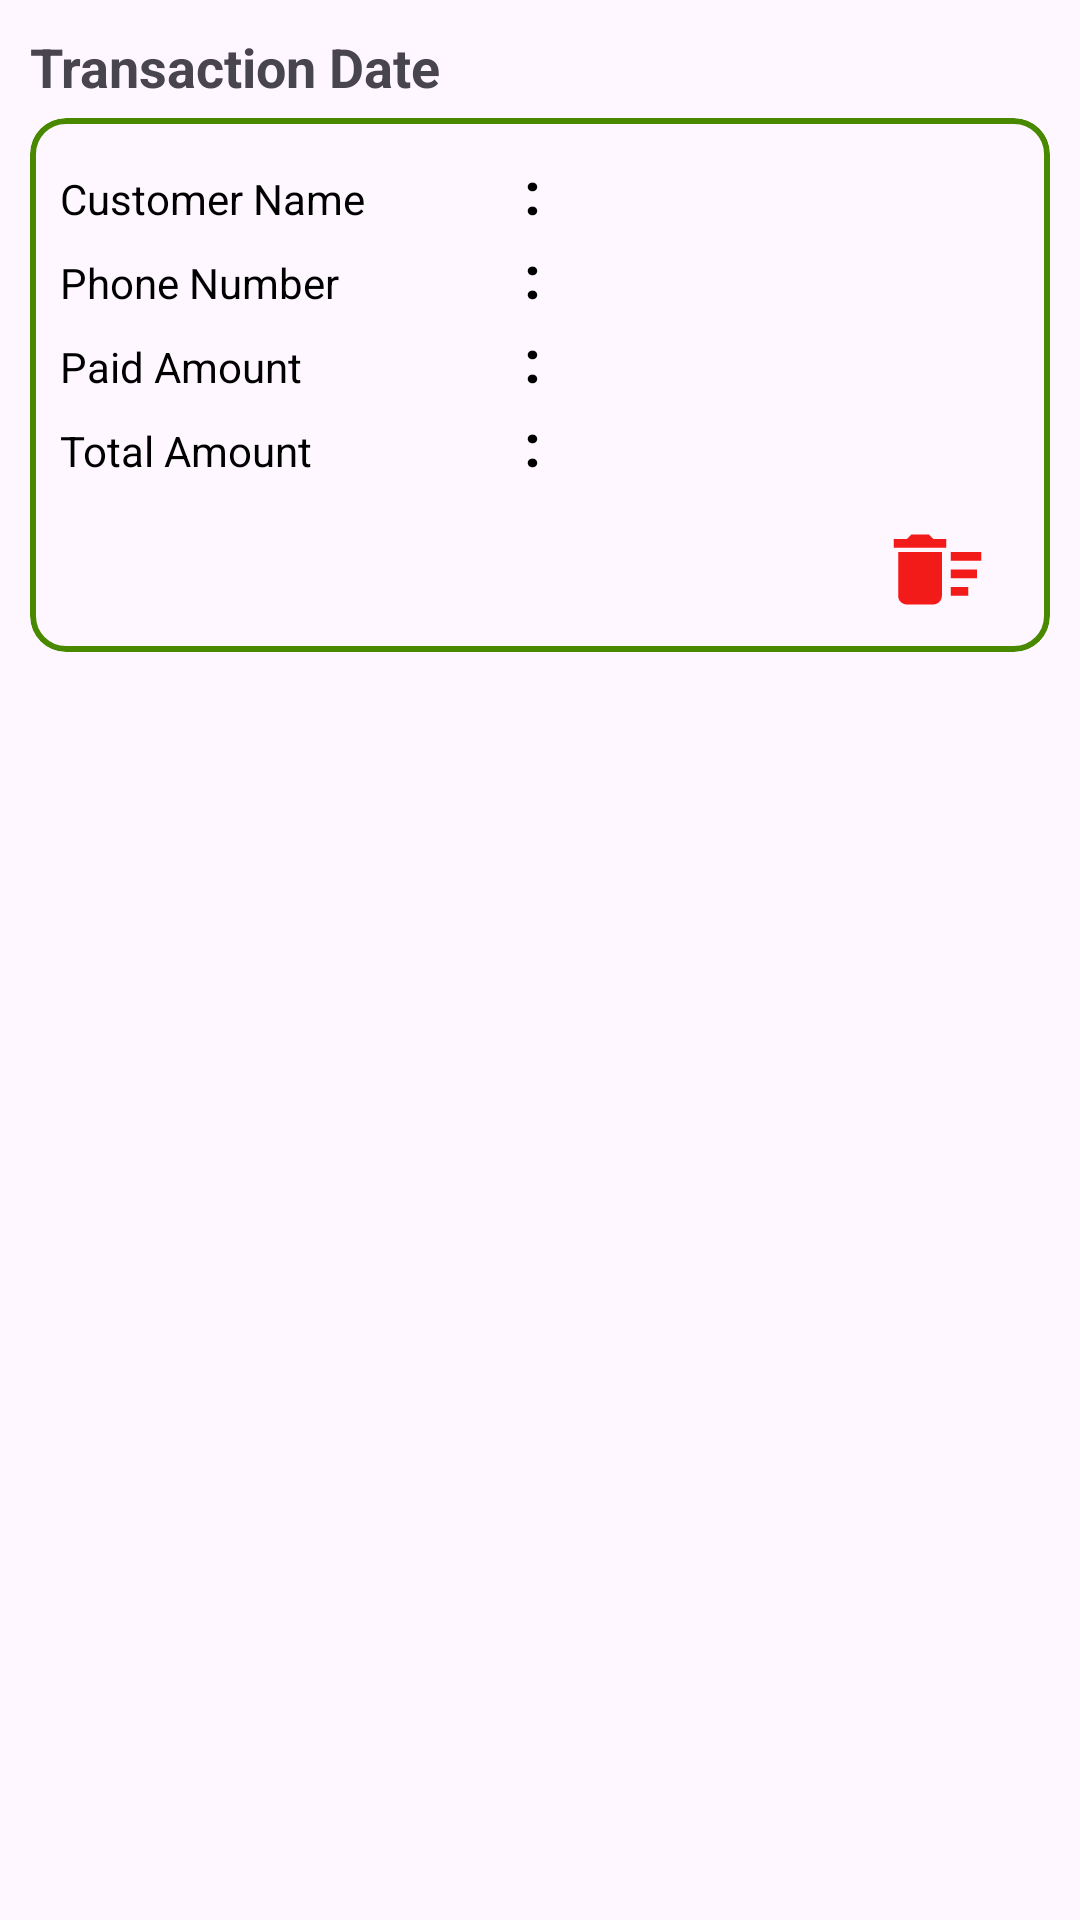

Write the Android layout XML for this screen, with the resource values it uses.
<!-- AndroidManifest.xml: application theme Theme.PointOfSaleApp -->
<!-- res/layout/layout_complete_transaction_items.xml -->
<?xml version="1.0" encoding="utf-8"?>
<androidx.constraintlayout.widget.ConstraintLayout xmlns:android="http://schemas.android.com/apk/res/android"
    xmlns:app="http://schemas.android.com/apk/res-auto"
    xmlns:tools="http://schemas.android.com/tools"
    android:layout_width="match_parent"
    android:layout_height="wrap_content">

    <LinearLayout
        android:layout_width="match_parent"
        android:layout_height="0dp"
        android:layout_margin="10dp"
        android:orientation="vertical"
        app:layout_constraintEnd_toEndOf="parent"
        app:layout_constraintStart_toStartOf="parent"
        app:layout_constraintTop_toTopOf="parent">

        <com.google.android.material.textview.MaterialTextView
            android:id="@+id/tvTransactionDateTime"
            android:layout_width="match_parent"
            android:layout_height="wrap_content"
            android:text="Transaction Date"
            android:textSize="18sp"
            android:textStyle="bold" />

        <com.google.android.material.card.MaterialCardView
            android:layout_width="match_parent"
            android:layout_height="wrap_content"
            android:layout_marginTop="5dp"
            app:strokeWidth="2dp"
            app:strokeColor="@color/green">

            <LinearLayout
                android:id="@+id/ccrReportLL"
                android:layout_width="match_parent"
                android:layout_height="wrap_content"
                android:layout_margin="10dp"
                android:orientation="vertical">

                <LinearLayout
                    android:layout_width="match_parent"
                    android:layout_height="wrap_content"
                    android:layout_marginTop="1dp"
                    android:orientation="horizontal">

                    <com.google.android.material.textview.MaterialTextView
                        android:layout_width="0dp"
                        android:layout_height="wrap_content"
                        android:layout_weight="2.2"
                        android:text="Customer Name"
                        android:textColor="@color/black" />

                    <com.google.android.material.textview.MaterialTextView
                        android:layout_width="wrap_content"
                        android:layout_height="wrap_content"
                        android:layout_weight="0.6"
                        android:gravity="center"
                        android:text=":"
                        android:textColor="@color/black"
                        android:textSize="20sp"
                        android:textStyle="bold" />

                    <com.google.android.material.textview.MaterialTextView
                        android:id="@+id/tvCustomerName"
                        android:layout_width="0dp"
                        android:layout_height="wrap_content"
                        android:layout_marginStart="5dp"
                        android:layout_weight="2.2"
                        android:textColor="@color/black"
                        tools:text="Customer Name" />
                </LinearLayout>

                <LinearLayout
                    android:layout_width="match_parent"
                    android:layout_height="wrap_content"
                    android:layout_marginTop="1dp"
                    android:orientation="horizontal">

                    <com.google.android.material.textview.MaterialTextView
                        android:layout_width="0dp"
                        android:layout_height="wrap_content"
                        android:layout_weight="2.2"
                        android:text="Phone Number"
                        android:textColor="@color/black" />

                    <com.google.android.material.textview.MaterialTextView
                        android:layout_width="wrap_content"
                        android:layout_height="wrap_content"
                        android:layout_weight="0.6"
                        android:gravity="center"
                        android:text=":"
                        android:textColor="@color/black"
                        android:textSize="20sp"
                        android:textStyle="bold" />

                    <com.google.android.material.textview.MaterialTextView
                        android:id="@+id/tvPhoneNumber"
                        android:layout_width="0dp"
                        android:layout_height="wrap_content"
                        android:layout_marginStart="5dp"
                        android:layout_weight="2.2"
                        android:textColor="@color/black"
                        tools:text="Phone Number" />
                </LinearLayout>
                <LinearLayout
                    android:layout_width="match_parent"
                    android:layout_height="wrap_content"
                    android:layout_marginTop="1dp"
                    android:orientation="horizontal">

                    <com.google.android.material.textview.MaterialTextView
                        android:layout_width="0dp"
                        android:layout_height="wrap_content"
                        android:layout_weight="2.2"
                        android:text="Paid Amount"
                        android:textColor="@color/black" />

                    <com.google.android.material.textview.MaterialTextView
                        android:layout_width="wrap_content"
                        android:layout_height="wrap_content"
                        android:layout_weight="0.6"
                        android:gravity="center"
                        android:text=":"
                        android:textColor="@color/black"
                        android:textSize="20sp"
                        android:textStyle="bold" />

                    <com.google.android.material.textview.MaterialTextView
                        android:id="@+id/tvPaidAmount"
                        android:layout_width="0dp"
                        android:layout_height="wrap_content"
                        android:layout_marginStart="5dp"
                        android:layout_weight="2.2"
                        android:textColor="@color/black"
                        tools:text="Paid Amount" />
                </LinearLayout>

                <LinearLayout
                    android:layout_width="match_parent"
                    android:layout_height="wrap_content"
                    android:layout_marginTop="1dp"
                    android:orientation="horizontal">

                    <com.google.android.material.textview.MaterialTextView
                        android:layout_width="0dp"
                        android:layout_height="wrap_content"
                        android:layout_weight="2.2"
                        android:text="Total Amount"
                        android:textColor="@color/black" />

                    <com.google.android.material.textview.MaterialTextView
                        android:layout_width="wrap_content"
                        android:layout_height="wrap_content"
                        android:layout_weight="0.6"
                        android:gravity="center"
                        android:text=":"
                        android:textColor="@color/black"
                        android:textSize="20sp"
                        android:textStyle="bold" />

                    <com.google.android.material.textview.MaterialTextView
                        android:id="@+id/tvTotalAmount"
                        android:layout_width="0dp"
                        android:layout_height="wrap_content"
                        android:layout_marginStart="5dp"
                        android:layout_weight="2.2"
                        android:textColor="@color/black"
                        tools:text="Total Amount" />
                </LinearLayout>


                <LinearLayout
                    android:layout_width="match_parent"
                    android:layout_height="wrap_content"
                    android:layout_marginTop="1dp"
                    android:gravity="end"
                    android:orientation="horizontal">

                    <ImageView
                        android:id="@+id/ivDeleteTheTransaction"
                        android:layout_width="35dp"
                        android:layout_height="35dp"
                        android:layout_marginTop="10dp"
                        android:layout_marginEnd="10dp"
                        android:src="@drawable/ic_delete_sweep" />
                </LinearLayout>


            </LinearLayout>
        </com.google.android.material.card.MaterialCardView>


    </LinearLayout>

</androidx.constraintlayout.widget.ConstraintLayout>
<!-- resources referenced by this layout -->
<resources>
  <color name="black">#FF000000</color>
  <color name="green">#498900</color>
  <!-- drawable ic_delete_sweep (drawable) -->
  <vector xmlns:android="http://schemas.android.com/apk/res/android" android:height="24dp" android:tint="#F31A1A" android:viewportHeight="24" android:viewportWidth="24" android:width="24dp">
        
      <path android:fillColor="@android:color/white" android:pathData="M15,16h4v2h-4zM15,8h7v2h-7zM15,12h6v2h-6zM3,18c0,1.1 0.9,2 2,2h6c1.1,0 2,-0.9 2,-2L13,8L3,8v10zM14,5h-3l-1,-1L6,4L5,5L2,5v2h12z"/>
      
  </vector>
  <style name="Theme.PointOfSaleApp" parent="Base.Theme.PointOfSaleApp" />
  <style name="Base.Theme.PointOfSaleApp" parent="Theme.Material3.DayNight.NoActionBar">
          
          
      </style>
</resources>
